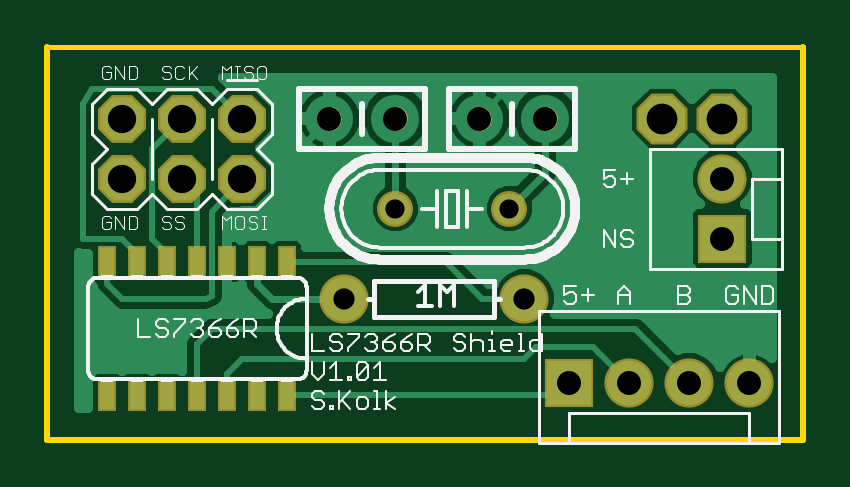
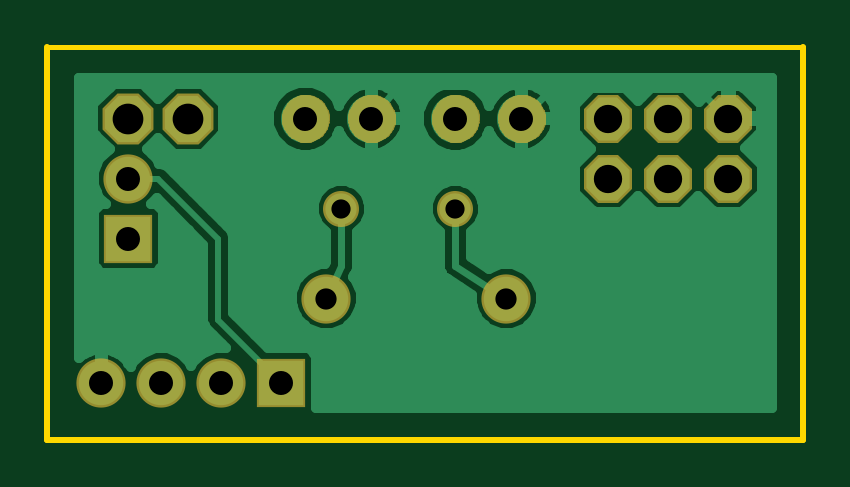
Circuit board: 8 layer files. Board 32.0 x 16.6 mm.
- outline: LS7366Rshield101.boardoutline.ger (272 bytes)
- bottom_copper: LS7366Rshield101.bottomlayer.ger (14269 bytes)
- bottom_mask: LS7366Rshield101.bottomsoldermask.ger (5672 bytes)
- drill: LS7366Rshield101.drills.xln (339 bytes)
- paste: LS7366Rshield101.tcream.ger (390 bytes)
- top_copper: LS7366Rshield101.toplayer.ger (13899 bytes)
- top_silk: LS7366Rshield101.topsilkscreen.ger (17340 bytes)
- top_mask: LS7366Rshield101.topsoldermask.ger (4200 bytes)

=== outline: LS7366Rshield101.boardoutline.ger ===
G75*
%MOIN*%
%OFA0B0*%
%FSLAX24Y24*%
%IPPOS*%
%LPD*%
%AMOC8*
5,1,8,0,0,1.08239X$1,22.5*
%
%ADD10C,0.0100*%
%ADD11C,0.0080*%
D10*
X000180Y000180D02*
X012780Y000180D01*
X012780Y006730D01*
X000180Y006730D02*
X000180Y000180D01*
D11*
X000180Y006730D02*
X012780Y006730D01*
M02*

=== bottom_copper: LS7366Rshield101.bottomlayer.ger (14269 bytes, source omitted) ===
=== bottom_mask: LS7366Rshield101.bottomsoldermask.ger ===
G75*
%MOIN*%
%OFA0B0*%
%FSLAX24Y24*%
%IPPOS*%
%LPD*%
%AMOC8*
5,1,8,0,0,1.08239X$1,22.5*
%
%ADD10C,0.0050*%
%ADD11C,0.0600*%
%ADD12OC8,0.0800*%
%ADD13C,0.0820*%
%ADD14R,0.0820X0.0820*%
%ADD15OC8,0.0848*%
D10*
X004806Y005163D02*
X004878Y005157D01*
X004950Y005163D01*
X005020Y005184D01*
X005084Y005217D01*
X005140Y005262D01*
X005187Y005318D01*
X005221Y005381D01*
X005243Y005450D01*
X005251Y005522D01*
X005246Y005588D01*
X005230Y005652D01*
X005203Y005712D01*
X005166Y005767D01*
X005120Y005815D01*
X005066Y005853D01*
X005006Y005882D01*
X004943Y005900D01*
X004877Y005907D01*
X004811Y005900D01*
X004747Y005883D01*
X004688Y005854D01*
X004634Y005815D01*
X004588Y005768D01*
X004551Y005713D01*
X004523Y005653D01*
X004507Y005589D01*
X004502Y005523D01*
X004510Y005451D01*
X004532Y005381D01*
X004567Y005318D01*
X004614Y005262D01*
X004671Y005217D01*
X004736Y005183D01*
X004806Y005163D01*
X004763Y005176D02*
X004992Y005176D01*
X005093Y005224D02*
X004662Y005224D01*
X004605Y005273D02*
X005149Y005273D01*
X005188Y005321D02*
X004566Y005321D01*
X004539Y005370D02*
X005215Y005370D01*
X005233Y005418D02*
X004521Y005418D01*
X004508Y005467D02*
X005245Y005467D01*
X005250Y005515D02*
X004503Y005515D01*
X004505Y005564D02*
X005248Y005564D01*
X005240Y005612D02*
X004513Y005612D01*
X004527Y005661D02*
X005226Y005661D01*
X005204Y005709D02*
X004549Y005709D01*
X004581Y005758D02*
X005172Y005758D01*
X005128Y005806D02*
X004625Y005806D01*
X004689Y005855D02*
X005064Y005855D01*
X004916Y005903D02*
X004837Y005903D01*
X005625Y005653D02*
X005609Y005589D01*
X005604Y005523D01*
X005612Y005451D01*
X005634Y005381D01*
X005669Y005318D01*
X005716Y005262D01*
X005773Y005217D01*
X005838Y005183D01*
X005908Y005163D01*
X005980Y005157D01*
X006052Y005163D01*
X006122Y005184D01*
X006186Y005217D01*
X006242Y005262D01*
X006289Y005318D01*
X006323Y005381D01*
X006345Y005450D01*
X006353Y005522D01*
X006348Y005588D01*
X006332Y005652D01*
X006305Y005712D01*
X006268Y005767D01*
X006222Y005815D01*
X006168Y005853D01*
X006108Y005882D01*
X006045Y005900D01*
X005979Y005907D01*
X005913Y005900D01*
X005849Y005883D01*
X005790Y005854D01*
X005736Y005815D01*
X005690Y005768D01*
X005653Y005713D01*
X005625Y005653D01*
X005629Y005661D02*
X006328Y005661D01*
X006342Y005612D02*
X005615Y005612D01*
X005607Y005564D02*
X006350Y005564D01*
X006352Y005515D02*
X005605Y005515D01*
X005610Y005467D02*
X006347Y005467D01*
X006335Y005418D02*
X005623Y005418D01*
X005641Y005370D02*
X006317Y005370D01*
X006291Y005321D02*
X005668Y005321D01*
X005707Y005273D02*
X006251Y005273D01*
X006195Y005224D02*
X005764Y005224D01*
X005865Y005176D02*
X006094Y005176D01*
X006306Y005709D02*
X005651Y005709D01*
X005683Y005758D02*
X006274Y005758D01*
X006230Y005806D02*
X005727Y005806D01*
X005791Y005855D02*
X006166Y005855D01*
X006018Y005903D02*
X005939Y005903D01*
X007013Y005612D02*
X007740Y005612D01*
X007746Y005588D02*
X007751Y005522D01*
X007743Y005450D01*
X007721Y005381D01*
X007687Y005318D01*
X007640Y005262D01*
X007584Y005217D01*
X007520Y005184D01*
X007450Y005163D01*
X007378Y005157D01*
X007306Y005163D01*
X007236Y005183D01*
X007171Y005217D01*
X007114Y005262D01*
X007067Y005318D01*
X007032Y005381D01*
X007010Y005451D01*
X007002Y005523D01*
X007007Y005589D01*
X007023Y005653D01*
X007051Y005713D01*
X007088Y005768D01*
X007134Y005815D01*
X007188Y005854D01*
X007247Y005883D01*
X007311Y005900D01*
X007377Y005907D01*
X007443Y005900D01*
X007506Y005882D01*
X007566Y005853D01*
X007620Y005815D01*
X007666Y005767D01*
X007703Y005712D01*
X007730Y005652D01*
X007746Y005588D01*
X007748Y005564D02*
X007005Y005564D01*
X007003Y005515D02*
X007750Y005515D01*
X007745Y005467D02*
X007008Y005467D01*
X007021Y005418D02*
X007733Y005418D01*
X007715Y005370D02*
X007039Y005370D01*
X007066Y005321D02*
X007688Y005321D01*
X007649Y005273D02*
X007105Y005273D01*
X007162Y005224D02*
X007593Y005224D01*
X007492Y005176D02*
X007263Y005176D01*
X008112Y005451D02*
X008134Y005381D01*
X008169Y005318D01*
X008216Y005262D01*
X008273Y005217D01*
X008338Y005183D01*
X008408Y005163D01*
X008480Y005157D01*
X008552Y005163D01*
X008622Y005184D01*
X008686Y005217D01*
X008742Y005262D01*
X008789Y005318D01*
X008823Y005381D01*
X008845Y005450D01*
X008853Y005522D01*
X008848Y005588D01*
X008832Y005652D01*
X008805Y005712D01*
X008768Y005767D01*
X008722Y005815D01*
X008668Y005853D01*
X008608Y005882D01*
X008545Y005900D01*
X008479Y005907D01*
X008413Y005900D01*
X008349Y005883D01*
X008290Y005854D01*
X008236Y005815D01*
X008190Y005768D01*
X008153Y005713D01*
X008125Y005653D01*
X008109Y005589D01*
X008104Y005523D01*
X008112Y005451D01*
X008110Y005467D02*
X008847Y005467D01*
X008852Y005515D02*
X008105Y005515D01*
X008107Y005564D02*
X008850Y005564D01*
X008842Y005612D02*
X008115Y005612D01*
X008129Y005661D02*
X008828Y005661D01*
X008806Y005709D02*
X008151Y005709D01*
X008183Y005758D02*
X008774Y005758D01*
X008730Y005806D02*
X008227Y005806D01*
X008291Y005855D02*
X008666Y005855D01*
X008518Y005903D02*
X008439Y005903D01*
X007726Y005661D02*
X007027Y005661D01*
X007049Y005709D02*
X007704Y005709D01*
X007672Y005758D02*
X007081Y005758D01*
X007125Y005806D02*
X007628Y005806D01*
X007564Y005855D02*
X007189Y005855D01*
X007337Y005903D02*
X007416Y005903D01*
X008123Y005418D02*
X008835Y005418D01*
X008817Y005370D02*
X008141Y005370D01*
X008168Y005321D02*
X008791Y005321D01*
X008751Y005273D02*
X008207Y005273D01*
X008264Y005224D02*
X008695Y005224D01*
X008594Y005176D02*
X008365Y005176D01*
D11*
X007880Y004030D03*
X005980Y004030D03*
D12*
X003430Y004530D03*
X002430Y004530D03*
X001430Y004530D03*
X001430Y005530D03*
X002430Y005530D03*
X003430Y005530D03*
D13*
X005130Y002530D03*
X008130Y002530D03*
X009880Y001130D03*
X010880Y001130D03*
X011880Y001130D03*
X011430Y004530D03*
D14*
X011430Y003530D03*
X008880Y001130D03*
D15*
X010430Y005530D03*
X011430Y005530D03*
M02*

=== drill: LS7366Rshield101.drills.xln ===
%
M48
M72
T01C0.0320
T02C0.0354
T03C0.0400
T04C0.0472
T05C0.0512
%
T01
X5980Y4030
X7880Y4030
T02
X5130Y2530
X8130Y2530
T03
X8880Y1130
X9880Y1130
X10880Y1130
X11880Y1130
X11430Y3530
X11430Y4530
X8480Y5530
X7380Y5530
X5980Y5530
X4880Y5530
T04
X3430Y5530
X2430Y5530
X1430Y5530
X1430Y4530
X2430Y4530
X3430Y4530
T05
X10430Y5530
X11430Y5530
M30

=== paste: LS7366Rshield101.tcream.ger ===
G75*
%MOIN*%
%OFA0B0*%
%FSLAX24Y24*%
%IPPOS*%
%LPD*%
%AMOC8*
5,1,8,0,0,1.08239X$1,22.5*
%
%ADD10R,0.0236X0.0472*%
D10*
X001180Y000928D03*
X001680Y000928D03*
X002180Y000928D03*
X002680Y000928D03*
X003180Y000928D03*
X003680Y000928D03*
X004180Y000928D03*
X004180Y003132D03*
X003680Y003132D03*
X003180Y003132D03*
X002680Y003132D03*
X002180Y003132D03*
X001680Y003132D03*
X001180Y003132D03*
M02*

=== top_copper: LS7366Rshield101.toplayer.ger (13899 bytes, source omitted) ===
=== top_silk: LS7366Rshield101.topsilkscreen.ger (17340 bytes, source omitted) ===
=== top_mask: LS7366Rshield101.topsoldermask.ger ===
G75*
%MOIN*%
%OFA0B0*%
%FSLAX24Y24*%
%IPPOS*%
%LPD*%
%AMOC8*
5,1,8,0,0,1.08239X$1,22.5*
%
%ADD10R,0.0316X0.0552*%
%ADD11C,0.0050*%
%ADD12C,0.0600*%
%ADD13OC8,0.0800*%
%ADD14C,0.0820*%
%ADD15R,0.0820X0.0820*%
%ADD16OC8,0.0848*%
D10*
X001180Y000928D03*
X001680Y000928D03*
X002180Y000928D03*
X002680Y000928D03*
X003180Y000928D03*
X003680Y000928D03*
X004180Y000928D03*
X004180Y003132D03*
X003680Y003132D03*
X003180Y003132D03*
X002680Y003132D03*
X002180Y003132D03*
X001680Y003132D03*
X001180Y003132D03*
D11*
X004802Y005372D02*
X004839Y005360D01*
X004877Y005357D01*
X004915Y005361D01*
X004952Y005373D01*
X004985Y005394D01*
X005012Y005421D01*
X005033Y005453D01*
X005046Y005490D01*
X005051Y005528D01*
X005047Y005567D01*
X005035Y005605D01*
X005014Y005639D01*
X004987Y005667D01*
X004953Y005689D01*
X004916Y005703D01*
X004877Y005708D01*
X004837Y005702D01*
X004800Y005688D01*
X004766Y005666D01*
X004738Y005637D01*
X004718Y005602D01*
X004706Y005564D01*
X004702Y005524D01*
X004707Y005486D01*
X004721Y005450D01*
X004742Y005418D01*
X005010Y005418D01*
X005038Y005467D02*
X004715Y005467D01*
X004703Y005515D02*
X005049Y005515D01*
X005048Y005564D02*
X004705Y005564D01*
X004724Y005612D02*
X005031Y005612D01*
X004993Y005661D02*
X004761Y005661D01*
X004742Y005418D02*
X004770Y005392D01*
X004802Y005372D01*
X004811Y005370D02*
X004941Y005370D01*
X005809Y005486D02*
X005804Y005524D01*
X005808Y005564D01*
X005820Y005602D01*
X005840Y005637D01*
X005868Y005666D01*
X005902Y005688D01*
X005939Y005702D01*
X005979Y005708D01*
X006018Y005703D01*
X006056Y005689D01*
X006089Y005667D01*
X006116Y005639D01*
X006137Y005605D01*
X006149Y005567D01*
X006153Y005528D01*
X006148Y005490D01*
X006135Y005453D01*
X006114Y005421D01*
X006087Y005394D01*
X006054Y005373D01*
X006017Y005361D01*
X005979Y005357D01*
X005941Y005360D01*
X005904Y005372D01*
X005872Y005392D01*
X005844Y005418D01*
X006112Y005418D01*
X006140Y005467D02*
X005817Y005467D01*
X005823Y005450D02*
X005809Y005486D01*
X005805Y005515D02*
X006151Y005515D01*
X006150Y005564D02*
X005807Y005564D01*
X005826Y005612D02*
X006133Y005612D01*
X006095Y005661D02*
X005863Y005661D01*
X005823Y005450D02*
X005844Y005418D01*
X005913Y005370D02*
X006043Y005370D01*
X007207Y005486D02*
X007202Y005524D01*
X007206Y005564D01*
X007218Y005602D01*
X007238Y005637D01*
X007266Y005666D01*
X007300Y005688D01*
X007337Y005702D01*
X007377Y005708D01*
X007416Y005703D01*
X007453Y005689D01*
X007487Y005667D01*
X007514Y005639D01*
X007535Y005605D01*
X007547Y005567D01*
X007551Y005528D01*
X007546Y005490D01*
X007533Y005453D01*
X007512Y005421D01*
X007485Y005394D01*
X007452Y005373D01*
X007415Y005361D01*
X007377Y005357D01*
X007339Y005360D01*
X007302Y005372D01*
X007270Y005392D01*
X007242Y005418D01*
X007510Y005418D01*
X007538Y005467D02*
X007215Y005467D01*
X007221Y005450D02*
X007207Y005486D01*
X007203Y005515D02*
X007549Y005515D01*
X007548Y005564D02*
X007205Y005564D01*
X007224Y005612D02*
X007531Y005612D01*
X007493Y005661D02*
X007261Y005661D01*
X007221Y005450D02*
X007242Y005418D01*
X007311Y005370D02*
X007441Y005370D01*
X008309Y005486D02*
X008304Y005524D01*
X008308Y005564D01*
X008320Y005602D01*
X008340Y005637D01*
X008368Y005666D01*
X008402Y005688D01*
X008439Y005702D01*
X008479Y005708D01*
X008518Y005703D01*
X008556Y005689D01*
X008589Y005667D01*
X008616Y005639D01*
X008637Y005605D01*
X008649Y005567D01*
X008653Y005528D01*
X008648Y005490D01*
X008635Y005453D01*
X008614Y005421D01*
X008587Y005394D01*
X008554Y005373D01*
X008517Y005361D01*
X008479Y005357D01*
X008441Y005360D01*
X008404Y005372D01*
X008372Y005392D01*
X008344Y005418D01*
X008612Y005418D01*
X008640Y005467D02*
X008317Y005467D01*
X008323Y005450D02*
X008309Y005486D01*
X008305Y005515D02*
X008651Y005515D01*
X008650Y005564D02*
X008307Y005564D01*
X008326Y005612D02*
X008633Y005612D01*
X008595Y005661D02*
X008363Y005661D01*
X008323Y005450D02*
X008344Y005418D01*
X008413Y005370D02*
X008543Y005370D01*
D12*
X007880Y004030D03*
X005980Y004030D03*
D13*
X003430Y004530D03*
X002430Y004530D03*
X001430Y004530D03*
X001430Y005530D03*
X002430Y005530D03*
X003430Y005530D03*
D14*
X005130Y002530D03*
X008130Y002530D03*
X009880Y001130D03*
X010880Y001130D03*
X011880Y001130D03*
X011430Y004530D03*
D15*
X011430Y003530D03*
X008880Y001130D03*
D16*
X010430Y005530D03*
X011430Y005530D03*
M02*

